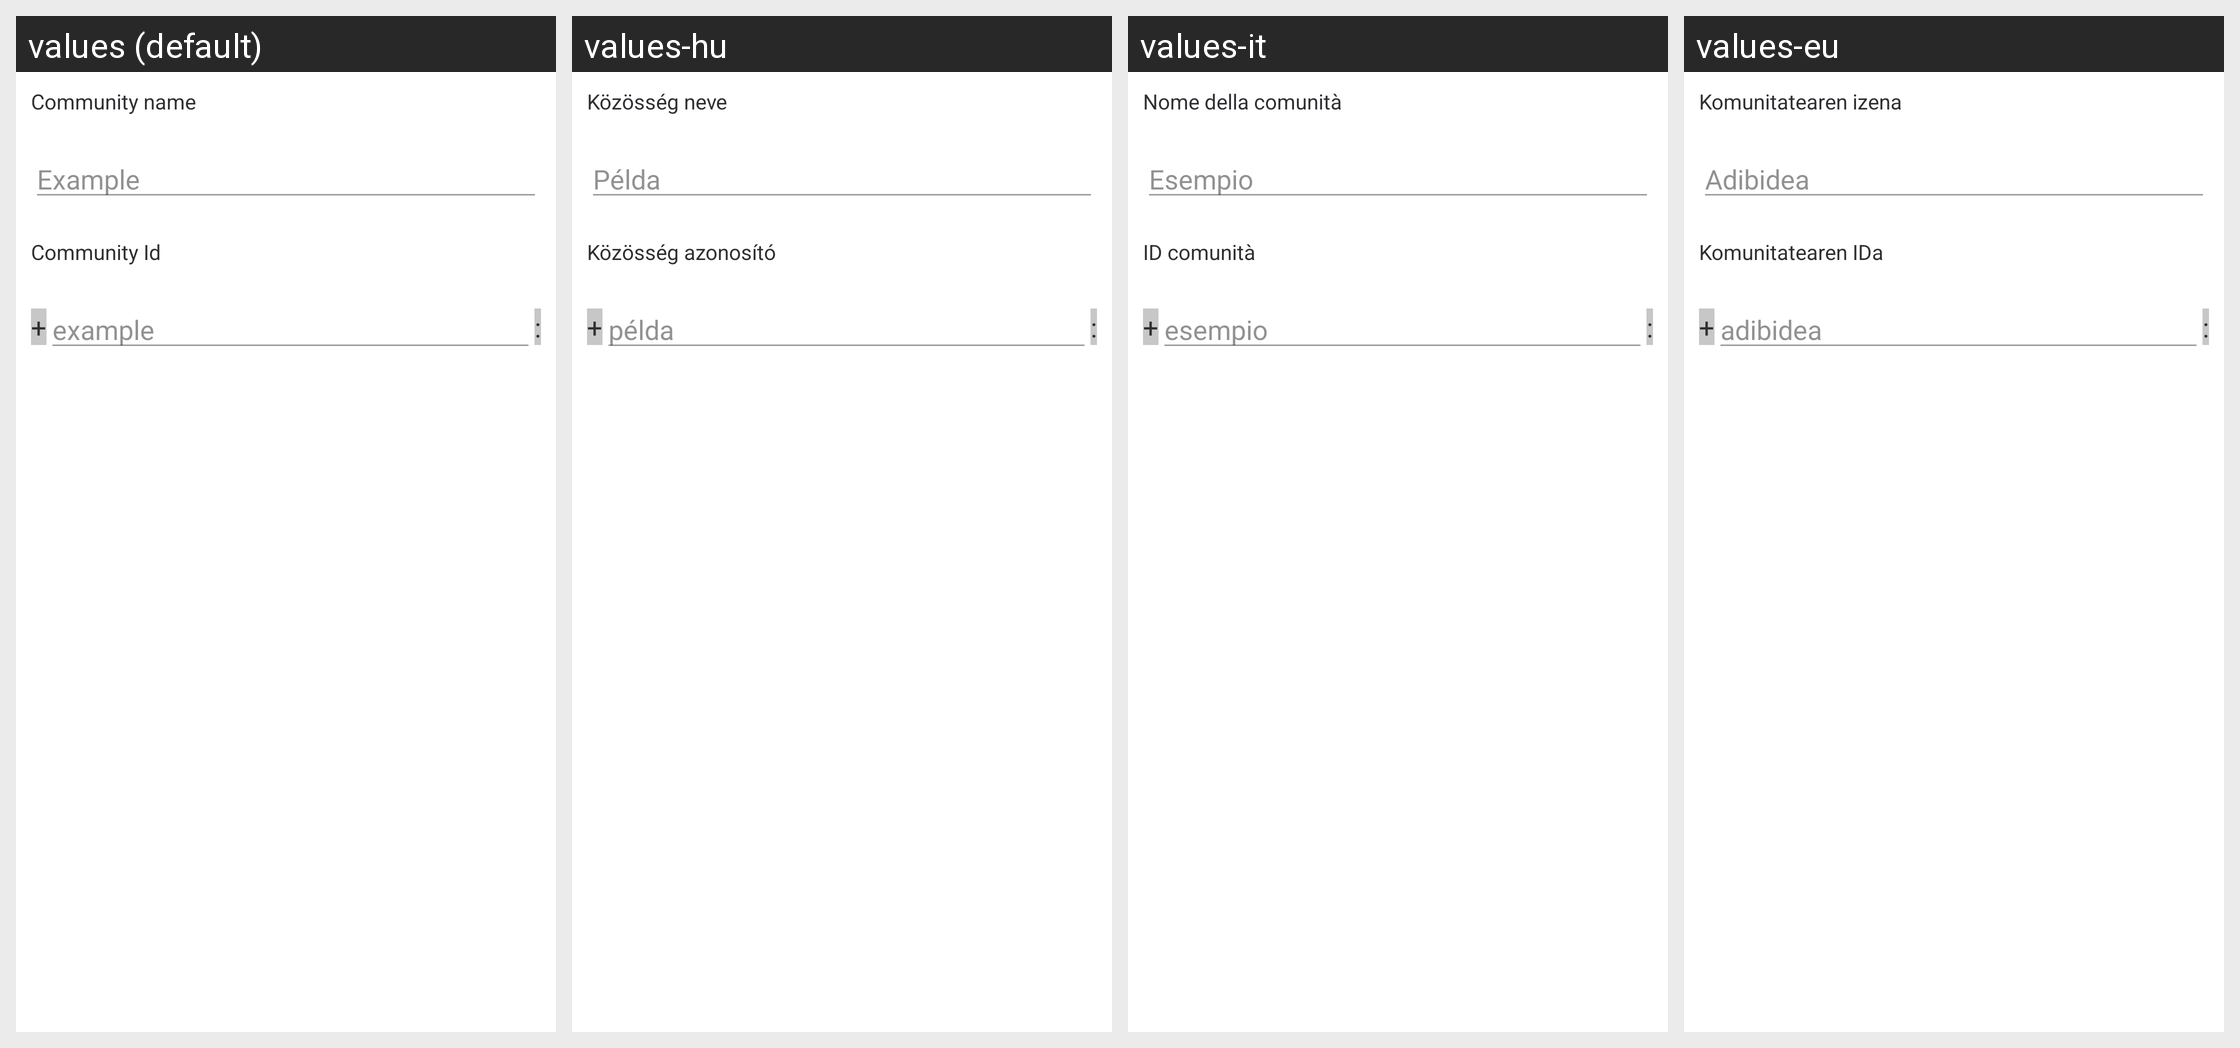

The Android screen above is rendered under several locales of the same app. Produce the string resources it draws, with the default and per-locale values.
Android screen res/layout/dialog_create_group.xml rendered under 4 locales, left to right: values (default), values-hu, values-it, values-eu. Device: Nexus 5 (rendered at 1080×1920; each locale shown at half size, 540×960, under a caption strip naming it); theme AppTheme.Light.
Other locales in the repository, not shown: values-ar, values-bg, values-bn-rIN, values-bs, values-ca, values-cs, values-cy, values-da, values-de, values-el, values-en-rGB, values-eo, values-es, values-es-rMX, values-fa, values-fi, values-fr, values-fy, values-ga, values-gl, values-he, values-id, values-in, values-is, values-ja, values-ko, values-lv, values-nb-rNO, values-nl, values-nn, values-pl, values-pt, values-pt-rBR, values-ro, values-ru, values-sk, values-sq, values-sr, values-sv, values-te, values-th, values-tlh, values-tr, values-uk, values-vls, values-zh-rCN, values-zh-rTW.
Strings drawn on this screen, with the default value and each locale's value (text and hints the layout hard-codes, and strings that could not be matched under every locale, appear in the picture but are not listed):

community_name
  values: Community name
  values-hu: Közösség neve
  values-it: Nome della comunità
  values-eu: Komunitatearen izena

community_name_hint
  values: Example
  values-hu: Példa
  values-it: Esempio
  values-eu: Adibidea

community_id
  values: Community Id
  values-hu: Közösség azonosító
  values-it: ID comunità
  values-eu: Komunitatearen IDa

plus_sign
  values: +
  values-hu: +  [not translated; the default value is used]
  values-it: +  [not translated; the default value is used]
  values-eu: +  [not translated; the default value is used]

community_id_hint
  values: example
  values-hu: példa
  values-it: esempio
  values-eu: adibidea

semicolon_sign
  values: :
  values-hu: :  [not translated; the default value is used]
  values-it: :  [not translated; the default value is used]
  values-eu: :  [not translated; the default value is used]
